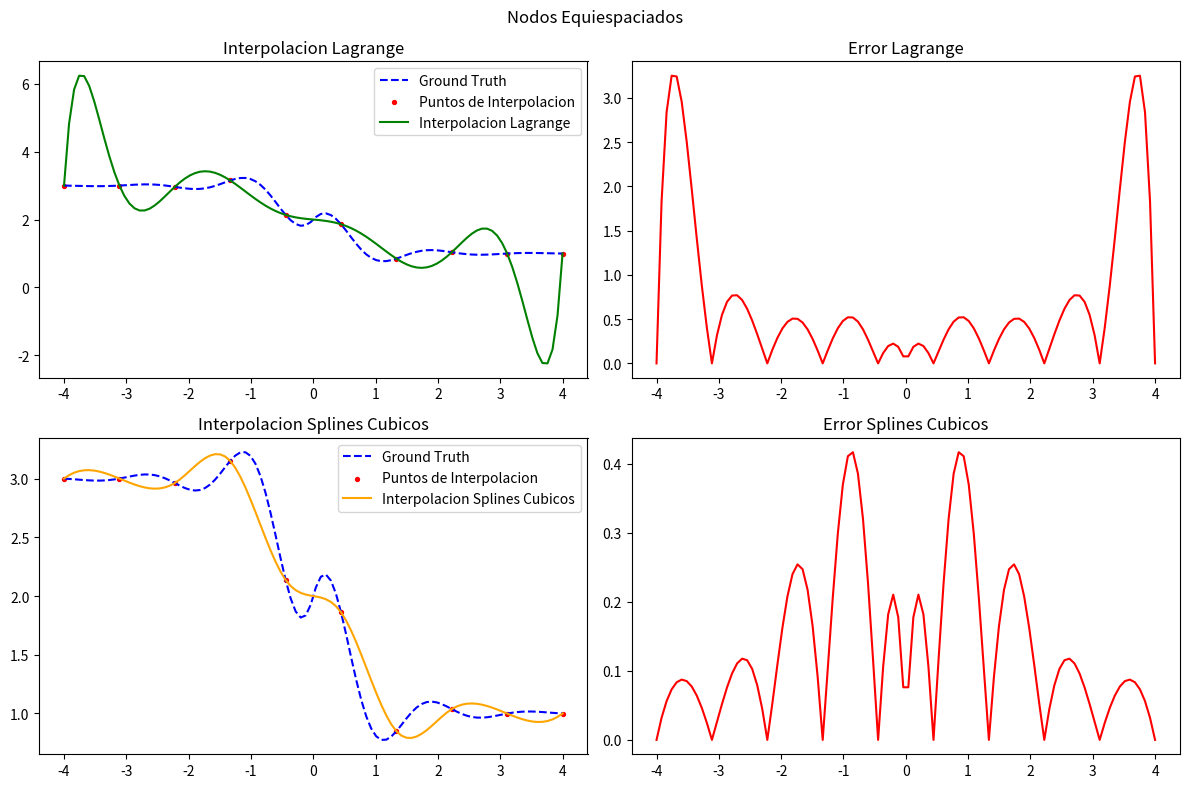
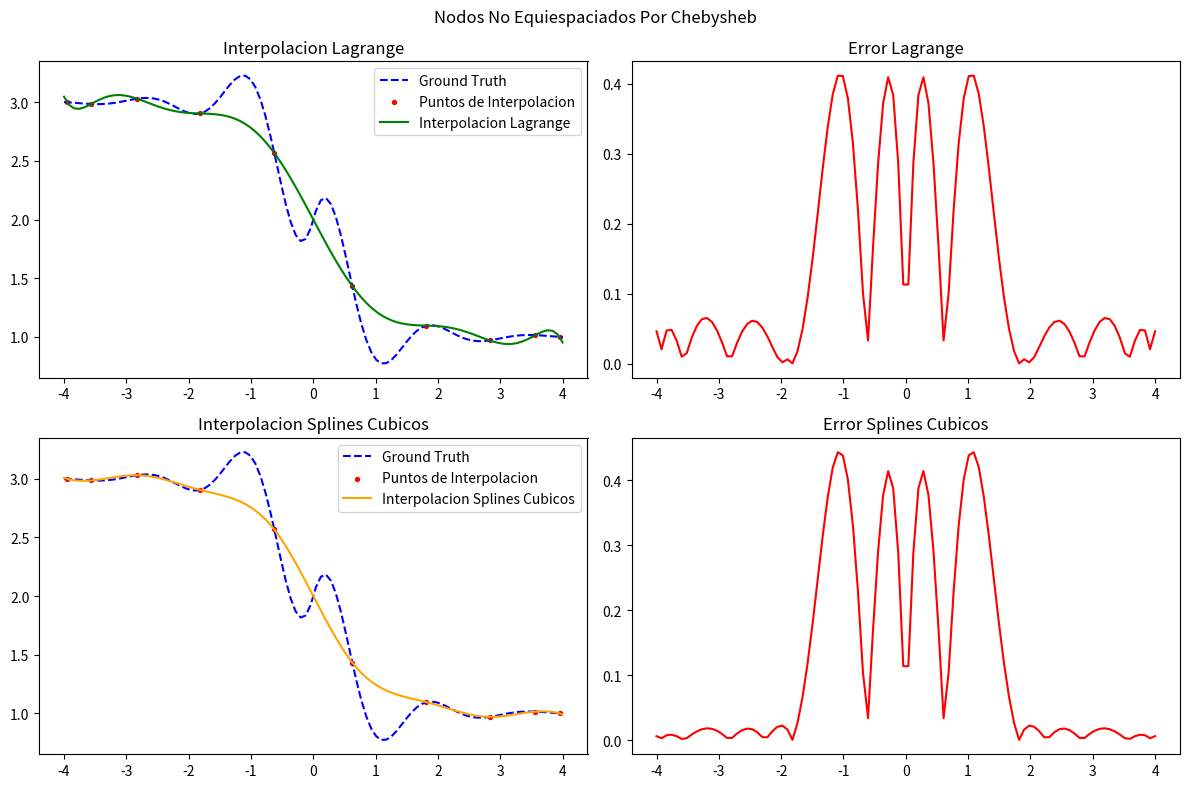

Write Python code to recreate these figures, in order.
import numpy as np
import matplotlib.pyplot as plt
from scipy.interpolate import interp1d
from scipy.interpolate import lagrange
from scipy.interpolate import CubicSpline

# Define the function to interpolate
def f(x):
    return 0.3**abs(x) * np.sin(4*x) - np.tanh(2*x) + 2

def lagrange_interpolation(x_values, y_values, x):
    # """Perform Lagrange interpolation to find y-value at x."""
    poly = lagrange(x_values, y_values)
    return poly(x)

def cubic_spline_interpolation(x_values, y_values, x):
    # """Perform Lagrange interpolation to find y-value at x."""
    poly = CubicSpline(x_values, y_values)
    return poly(x)

def lagrange_error(x_values, y_values, x):
    poly = lagrange(x_values, y_values)
    return abs(poly(x) - f(x))

def cubic_spline_error(x_values, y_values, x):
    poly = CubicSpline(x_values, y_values)
    return abs(poly(x) - f(x))

def chebyshev_nodes(n, a=-4, b=4):
    """Generate n non-equidistant Chebyshev nodes in the interval [a, b]."""
    k = np.arange(1, n + 1)
    nodes = 0.5 * (a + b) + 0.5 * (b - a) * np.cos((2 * k - 1) * np.pi / (2 * n))
    return np.sort(nodes)

def plot_interpolation_comparison(x_ground_truth, y_ground_truth, x_values, y_values, x_interpolated_lagrange, y_interpolated_lagrange, lagrange_error_values,
                                  x_interpolated_cubic, y_interpolated_cubic, cubic_spline_error_values, title):
    fig, axs = plt.subplots(2, 2, figsize=(12, 8))
    fig.suptitle(title)

    # Plot Lagrange interpolation with regular nodes
    axs[0, 0].plot(x_ground_truth, y_ground_truth, label='Ground Truth', linestyle='--', color='blue')
    axs[0, 0].scatter(x_values, y_values, label='Puntos de Interpolacion', color='red', s=8)
    axs[0, 0].plot(x_interpolated_lagrange, y_interpolated_lagrange, label='Interpolacion Lagrange', color='green')
    axs[0, 0].set_title('Interpolacion Lagrange')
    axs[0, 0].legend()

    # Plot error for Lagrange interpolation
    axs[0, 1].plot(x_interpolated_lagrange, lagrange_error_values, label='Error Lagrange', color='red')
    axs[0, 1].set_title('Error Lagrange')

    # Plot Cubic Spline interpolation with regular nodes
    axs[1, 0].plot(x_ground_truth, y_ground_truth, label='Ground Truth', linestyle='--', color='blue')
    axs[1, 0].scatter(x_values, y_values, label='Puntos de Interpolacion', color='red', s=8)
    axs[1, 0].plot(x_interpolated_cubic, y_interpolated_cubic, label='Interpolacion Splines Cubicos', color='orange')
    axs[1, 0].set_title('Interpolacion Splines Cubicos')
    axs[1, 0].legend()

    # Plot error for Cubic Spline interpolation
    axs[1, 1].plot(x_interpolated_cubic, cubic_spline_error_values, label='Error Splines Cubicos', color='red')
    axs[1, 1].set_title('Error Splines Cubicos')

    plt.tight_layout()
    plt.show()

def main():
    # Choose x-values and calculate corresponding y-values
    num_points = 10
    x_values = np.linspace(-4, 4, num_points)
    y_values = f(x_values)

    x_values_chebyshev = chebyshev_nodes(num_points)
    y_values_chebyshev = f(x_values_chebyshev)

    x_ground_truth = np.linspace(-4, 4, 100)
    y_ground_truth = f(x_ground_truth)

    x_interpolated_lagrange = np.linspace(-4, 4, 100)
    y_interpolated_lagrange = lagrange_interpolation(x_values, y_values, x_interpolated_lagrange)

    x_interpolated_lagrange_chebyshev = np.linspace(-4, 4, 100)
    y_interpolated_lagrange_chebyshev = lagrange_interpolation(x_values_chebyshev, y_values_chebyshev, x_interpolated_lagrange_chebyshev)

    lagrange_error_values = lagrange_error(x_values, y_values, x_interpolated_lagrange)
    lagrange_error_values_chebyshev = lagrange_error(x_values_chebyshev, y_values_chebyshev, x_interpolated_lagrange_chebyshev)

    x_interpolated_cubic = np.linspace(-4, 4, 100)
    y_interpolated_cubic = cubic_spline_interpolation(x_values, y_values, x_interpolated_cubic)

    x_interpolated_cubic_chebyshev = np.linspace(-4, 4, 100)
    y_interpolated_cubic_chebyshev = cubic_spline_interpolation(x_values_chebyshev, y_values_chebyshev, x_interpolated_cubic_chebyshev)

    cubic_spline_error_values = cubic_spline_error(x_values, y_values, x_interpolated_cubic)
    cubic_spline_error_values_chebyshev = cubic_spline_error(x_values_chebyshev, y_values_chebyshev, x_interpolated_cubic_chebyshev)

    # Plot with equispaced nodes
    plot_interpolation_comparison(x_ground_truth, y_ground_truth, x_values, y_values,
                                  x_interpolated_lagrange, y_interpolated_lagrange, lagrange_error_values,
                                  x_interpolated_cubic, y_interpolated_cubic, cubic_spline_error_values,
                                  "Nodos Equiespaciados")

    # Plot with non-equispaced nodes
    plot_interpolation_comparison(x_ground_truth, y_ground_truth, x_values_chebyshev, y_values_chebyshev,
                                  x_interpolated_lagrange_chebyshev, y_interpolated_lagrange_chebyshev, lagrange_error_values_chebyshev,
                                  x_interpolated_cubic_chebyshev, y_interpolated_cubic_chebyshev, cubic_spline_error_values_chebyshev,
                                  "Nodos No Equiespaciados Por Chebysheb")

if(__name__ == "__main__"):
    main()